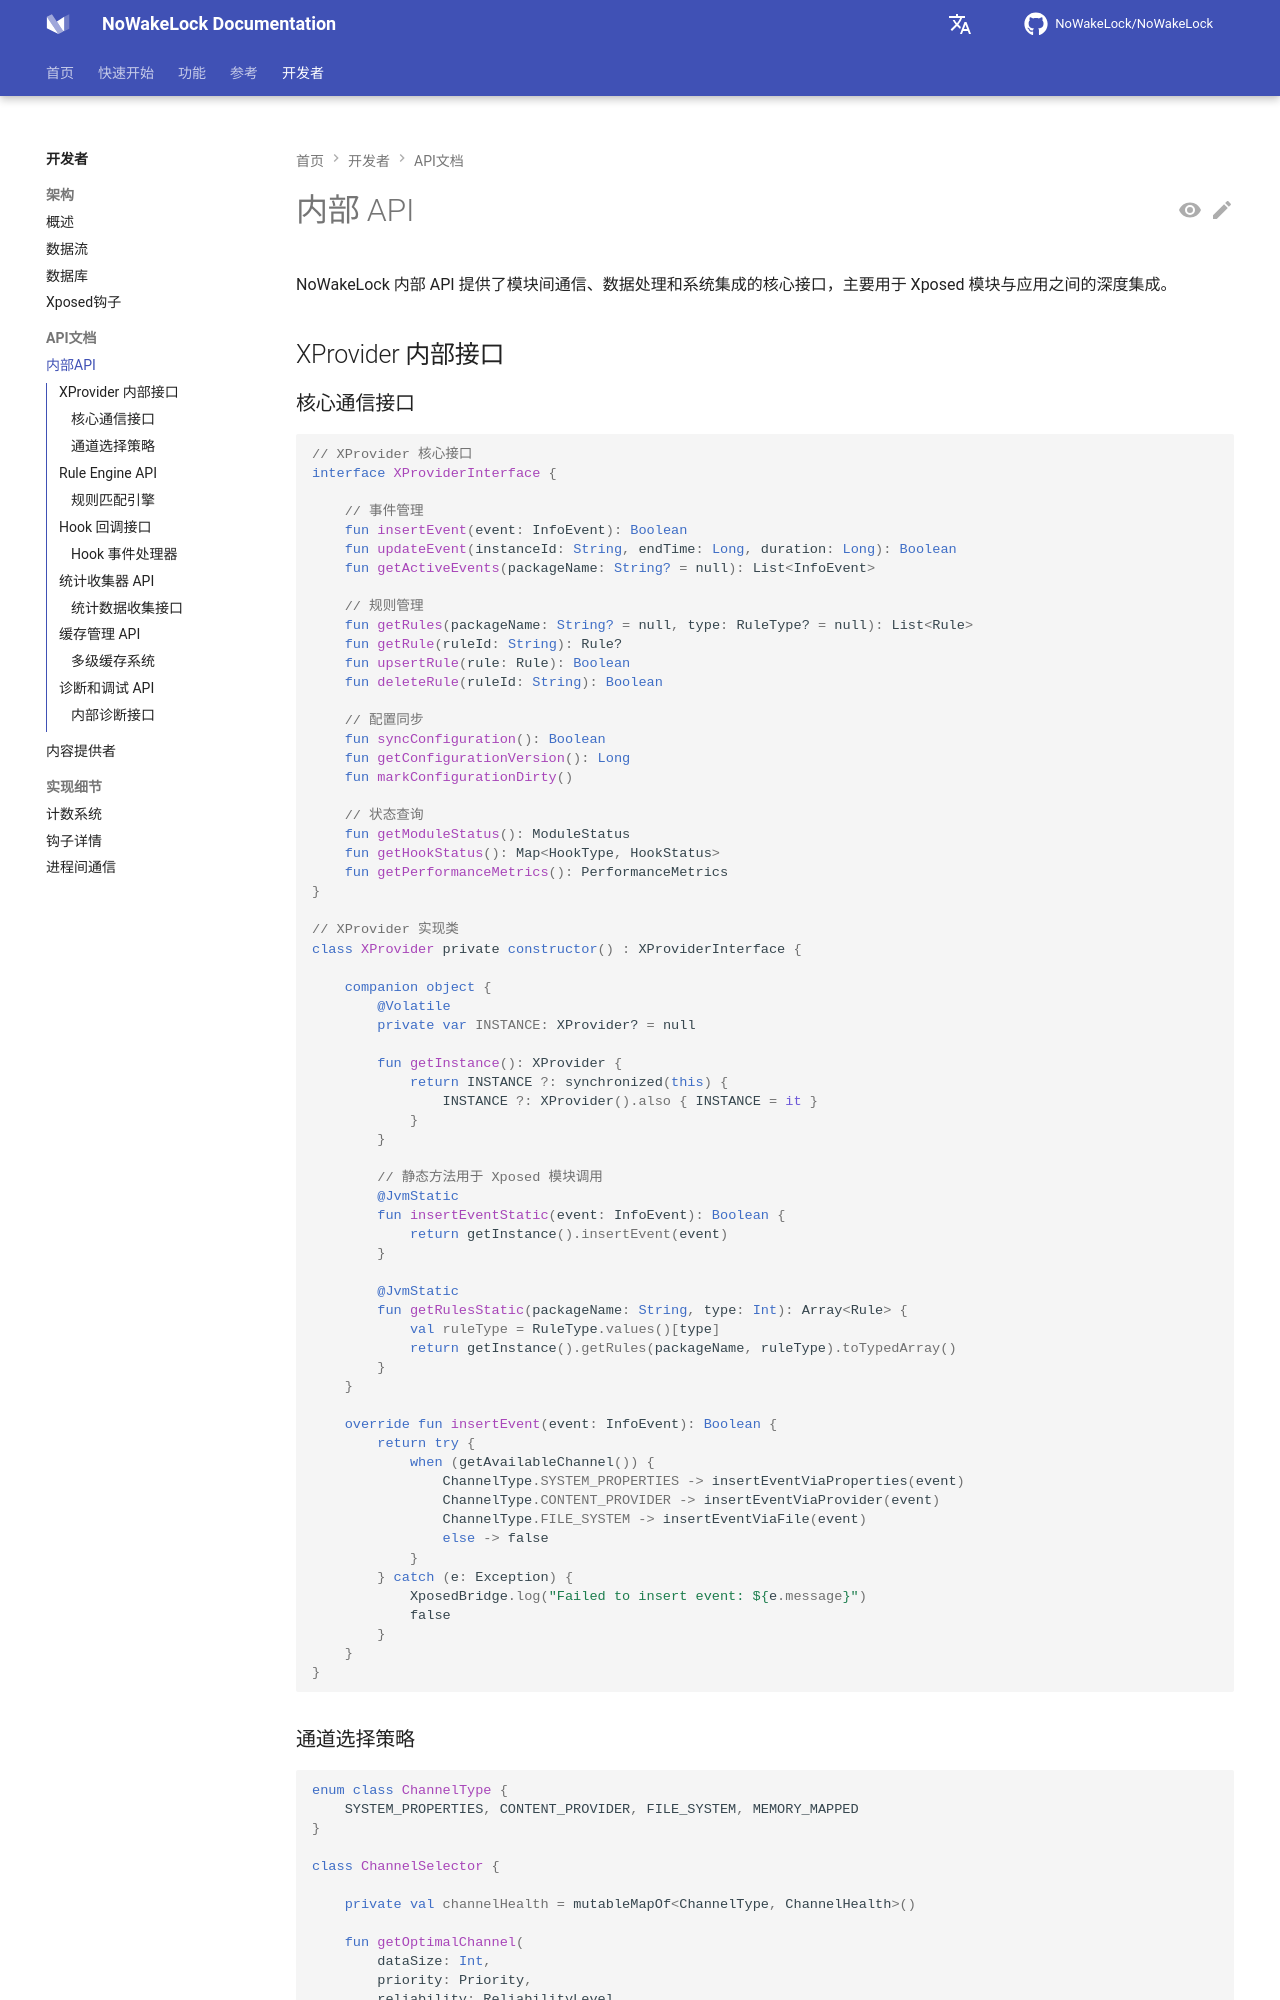

repository: NoWakeLock/NoWakeLock · page: zh/developers/api/internal-api/index.html · generator: mkdocs

# 内部 API

NoWakeLock 内部 API 提供了模块间通信、数据处理和系统集成的核心接口，主要用于 Xposed 模块与应用之间的深度集成。

## XProvider 内部接口

### 核心通信接口
```kotlin
// XProvider 核心接口
interface XProviderInterface {
    
    // 事件管理
    fun insertEvent(event: InfoEvent): Boolean
    fun updateEvent(instanceId: String, endTime: Long, duration: Long): Boolean
    fun getActiveEvents(packageName: String? = null): List<InfoEvent>
    
    // 规则管理
    fun getRules(packageName: String? = null, type: RuleType? = null): List<Rule>
    fun getRule(ruleId: String): Rule?
    fun upsertRule(rule: Rule): Boolean
    fun deleteRule(ruleId: String): Boolean
    
    // 配置同步
    fun syncConfiguration(): Boolean
    fun getConfigurationVersion(): Long
    fun markConfigurationDirty()
    
    // 状态查询
    fun getModuleStatus(): ModuleStatus
    fun getHookStatus(): Map<HookType, HookStatus>
    fun getPerformanceMetrics(): PerformanceMetrics
}

// XProvider 实现类
class XProvider private constructor() : XProviderInterface {
    
    companion object {
        @Volatile
        private var INSTANCE: XProvider? = null
        
        fun getInstance(): XProvider {
            return INSTANCE ?: synchronized(this) {
                INSTANCE ?: XProvider().also { INSTANCE = it }
            }
        }
        
        // 静态方法用于 Xposed 模块调用
        @JvmStatic
        fun insertEventStatic(event: InfoEvent): Boolean {
            return getInstance().insertEvent(event)
        }
        
        @JvmStatic
        fun getRulesStatic(packageName: String, type: Int): Array<Rule> {
            val ruleType = RuleType.values()[type]
            return getInstance().getRules(packageName, ruleType).toTypedArray()
        }
    }
    
    override fun insertEvent(event: InfoEvent): Boolean {
        return try {
            when (getAvailableChannel()) {
                ChannelType.SYSTEM_PROPERTIES -> insertEventViaProperties(event)
                ChannelType.CONTENT_PROVIDER -> insertEventViaProvider(event)
                ChannelType.FILE_SYSTEM -> insertEventViaFile(event)
                else -> false
            }
        } catch (e: Exception) {
            XposedBridge.log("Failed to insert event: ${e.message}")
            false
        }
    }
}
```
